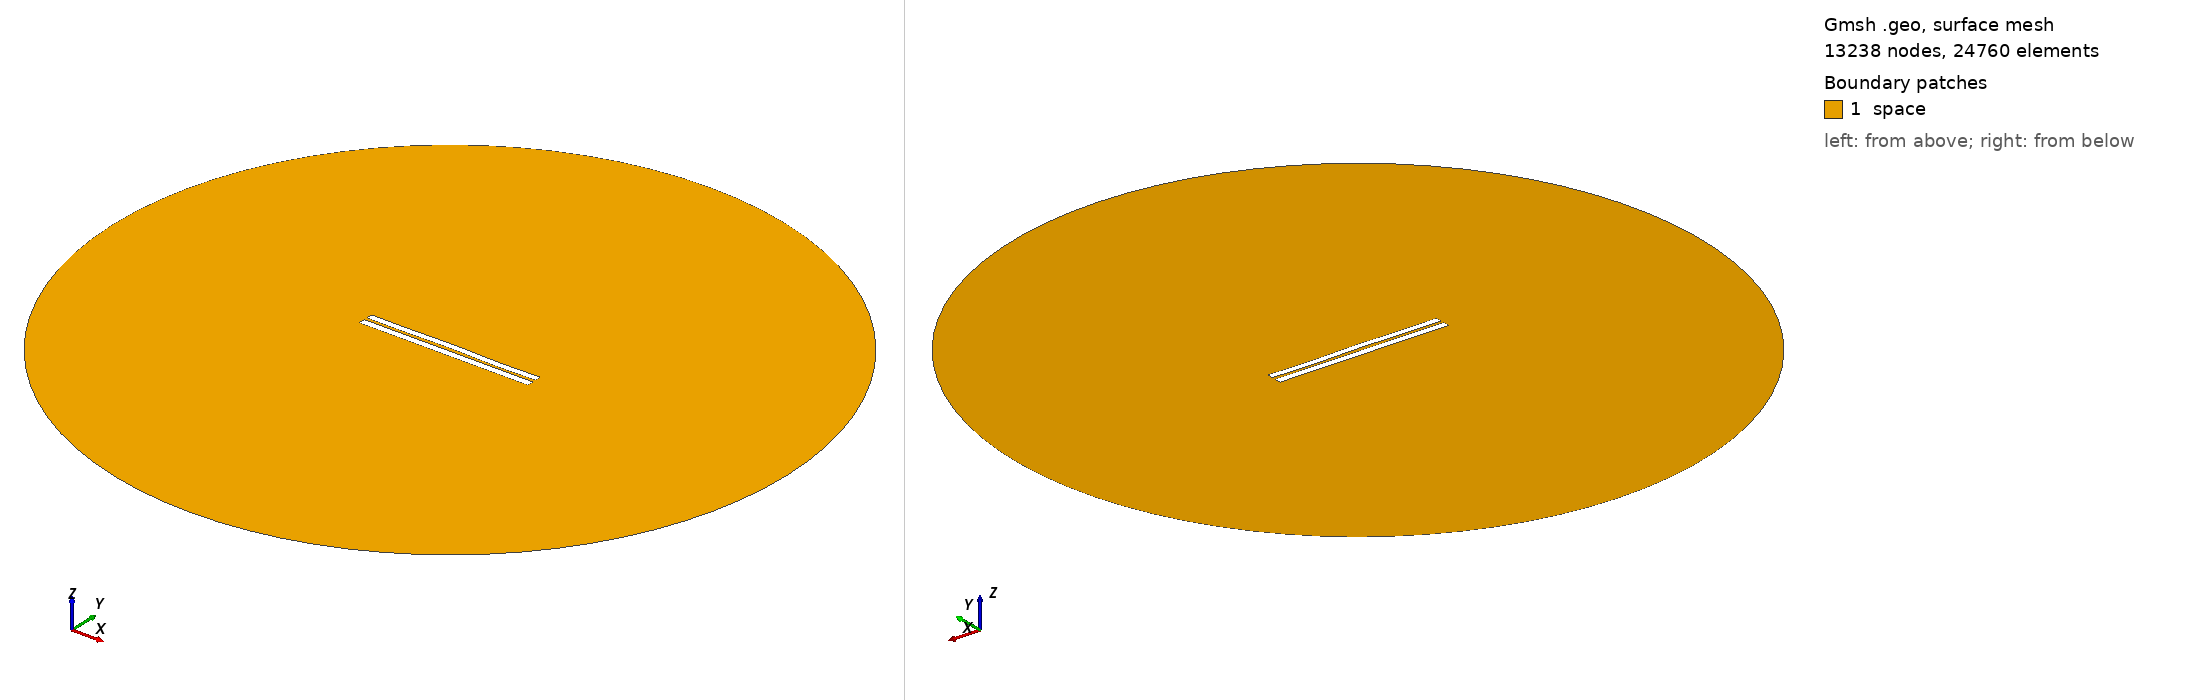

Gmsh geometry script, surface-meshed: 13238 nodes, 24760 surface elements. Boundary patches (legend numbers): 1 space. Left view from above one corner, right view from below the opposite corner. Legend entries are the model's physical surfaces. The drawing asked Gmsh for element sizes between 1% and 20% of the model's largest extent; the script's own settings can give other sizes.

=== 3966.geo (drawn) ===
//---------------------------------------
// Geometry kernel
//---------------------------------------

SetFactory("OpenCASCADE");



//---------------------------------------
// Parameters of the geometry
//---------------------------------------

// Overetch of the upper plate
overetch = 0.125;

// Distance between the plates
distance = 1.75;

// Discretization over the x axis (for the deformation)
nx = 50; 

// Length of the plate
L = 100 - overetch; 

// Number of modes
n = 4; 

// 1st mode coefficient
coeff(1) = -0.075;
beta(1) = 0.596864 * 3.1415926535 / L;

// 2nd mode coefficient
coeff(2) = 0.07499999999999998;
beta(2) = 1.49418 * 3.1415926535 / L;

// 3rd mode coefficient
coeff(3) = 0.07499999999999998;
beta(3) = 2.50025 * 3.1415926535 / L;

// 4th mode coefficient
coeff(4) = -0.15;
beta(4) = 3.49999 * 3.1415926535 / L;



//---------------------------------------
// Upper plate (deformed rectangle)
//---------------------------------------

// Coordiantes of the upper plate
xmin = -50;
xmax = 50 - overetch;

// Height of the upper plate
yheight = 4 - 2 * overetch;

// Indexes of the points
UpperID[] = {};
LowerID[] = {};
LeftID[] = {};
RightID[] = {};

// Point index
p = 1;

// Horizontal edges
For i In {1:nx}
    x = xmin + (i-1)*(xmax - xmin)/(nx-1);

    y_bottom = distance / 2 + overetch;
    For j In {1:n}
        C = (Cosh(beta(j)*L) + Cos(beta(j)*L)) / (Sinh(beta(j)*L) + Sin(beta(j)*L));
        y_bottom  = y_bottom + coeff(j) * (Cosh(beta(j)*(x+50)) - Cos(beta(j)*(x+50)) - C * (Sinh(beta(j)*(x+50)) - Sin(beta(j)*(x+50))));
    EndFor

    y_top = y_bottom + yheight;

    Point(p) = {x, y_top, 0, 1.0};
    UpperID[i] = p;
    p = p + 1;

    Point(p) = {x, y_bottom, 0, 1.0};
    LowerID[i] = p;
    p = p + 1;
EndFor

// Create point lists
UpperPts[] = {}; LowerPts[] = {};
For i In {1:nx}
  UpperPts[] += {UpperID[i]};
  LowerPts[] += {LowerID[i]};
EndFor

// Build splines
Spline(1) = {UpperPts[]};
Spline(2) = {LowerPts[]};
Line(3) = {LowerPts[nx-1], UpperPts[nx-1]};
Line(4) = {LowerPts[0], UpperPts[0]};

// Build the plane surface
Curve Loop(1) = {2, 3, -1, -4};
Plane Surface(1) = {1};



//---------------------------------------
// Lower plate (rectangle)
//---------------------------------------

// Vertices
Point(1001) = {-50, -1, 0, 1.0};
Point(1002) = { 50, -1, 0, 1.0};
Point(1003) = { 50,  -5, 0, 1.0};
Point(1004) = {-50,  -5, 0, 1.0};

// Edges
Line(5) = {1001, 1002};
Line(6) = {1002, 1003};
Line(7) = {1003, 1004};
Line(8) = {1004, 1001};

// Plane surface
Line Loop(2) = {5, 6, 7, 8};
Plane Surface(2) = {2}; 



//---------------------------------------
// Outer (fictious) boundary
//---------------------------------------

// Points
Point(1005) = {0, 0, 0};       // Center
Point(1006) = {200, 0, 0};     // Start point
Point(1007) = {0, 200, 0};     // 90 degrees
Point(1008) = {-200, 0, 0};    // 180 degrees
Point(1009) = {0, -200, 0};    // 270 degrees

// Circle arcs (each needs start, center, end)
Circle(9) = {1006, 1005, 1007};
Circle(10) = {1007, 1005, 1008};
Circle(11) = {1008, 1005, 1009};
Circle(12) = {1009, 1005, 1006};

// Plane surface for the entire domain
Curve Loop(3) = {9, 10, 11, 12};
Surface(3) = {3};

// Subtract the plates from the whole domain to obtain the actual domain where we want to solve the equations
BooleanDifference{ Surface{3}; Delete; }{ Surface{1}; Surface{2}; Delete; }




//---------------------------------------
// Transfinite Lines/Curves
//---------------------------------------

// Set the number of points on the boundaries
r = 7;

// Plates
Transfinite Curve {1, 2} = 50*r Using Progression 1;
Transfinite Curve {3, 4} = 2*r Using Progression 1;
Transfinite Line {5, 7} = 50*r Using Progression 1;
Transfinite Line {6, 8} = 2*r Using Progression 1;

// Outer boundary
Transfinite Line {9, 10, 11, 12} = 20 Using Progression 1;



//---------------------------------------
// Physical groups
//---------------------------------------                

// Physical curves (boundaries)
Physical Line("force_segment", 10) = {2};
Physical Line("upper_plate", 11) = {1, 3, 4};
Physical Line("lower_plate", 12) = {5, 6, 7, 8};
Physical Line("boundary", 20) = {9, 10, 11, 12};

// Physical Surfaces
Physical Surface("space", 30) = {3};



//---------------------------------------
// 6. Generate the Mesh
//---------------------------------------

// 2D mesh generation
Mesh 2;
